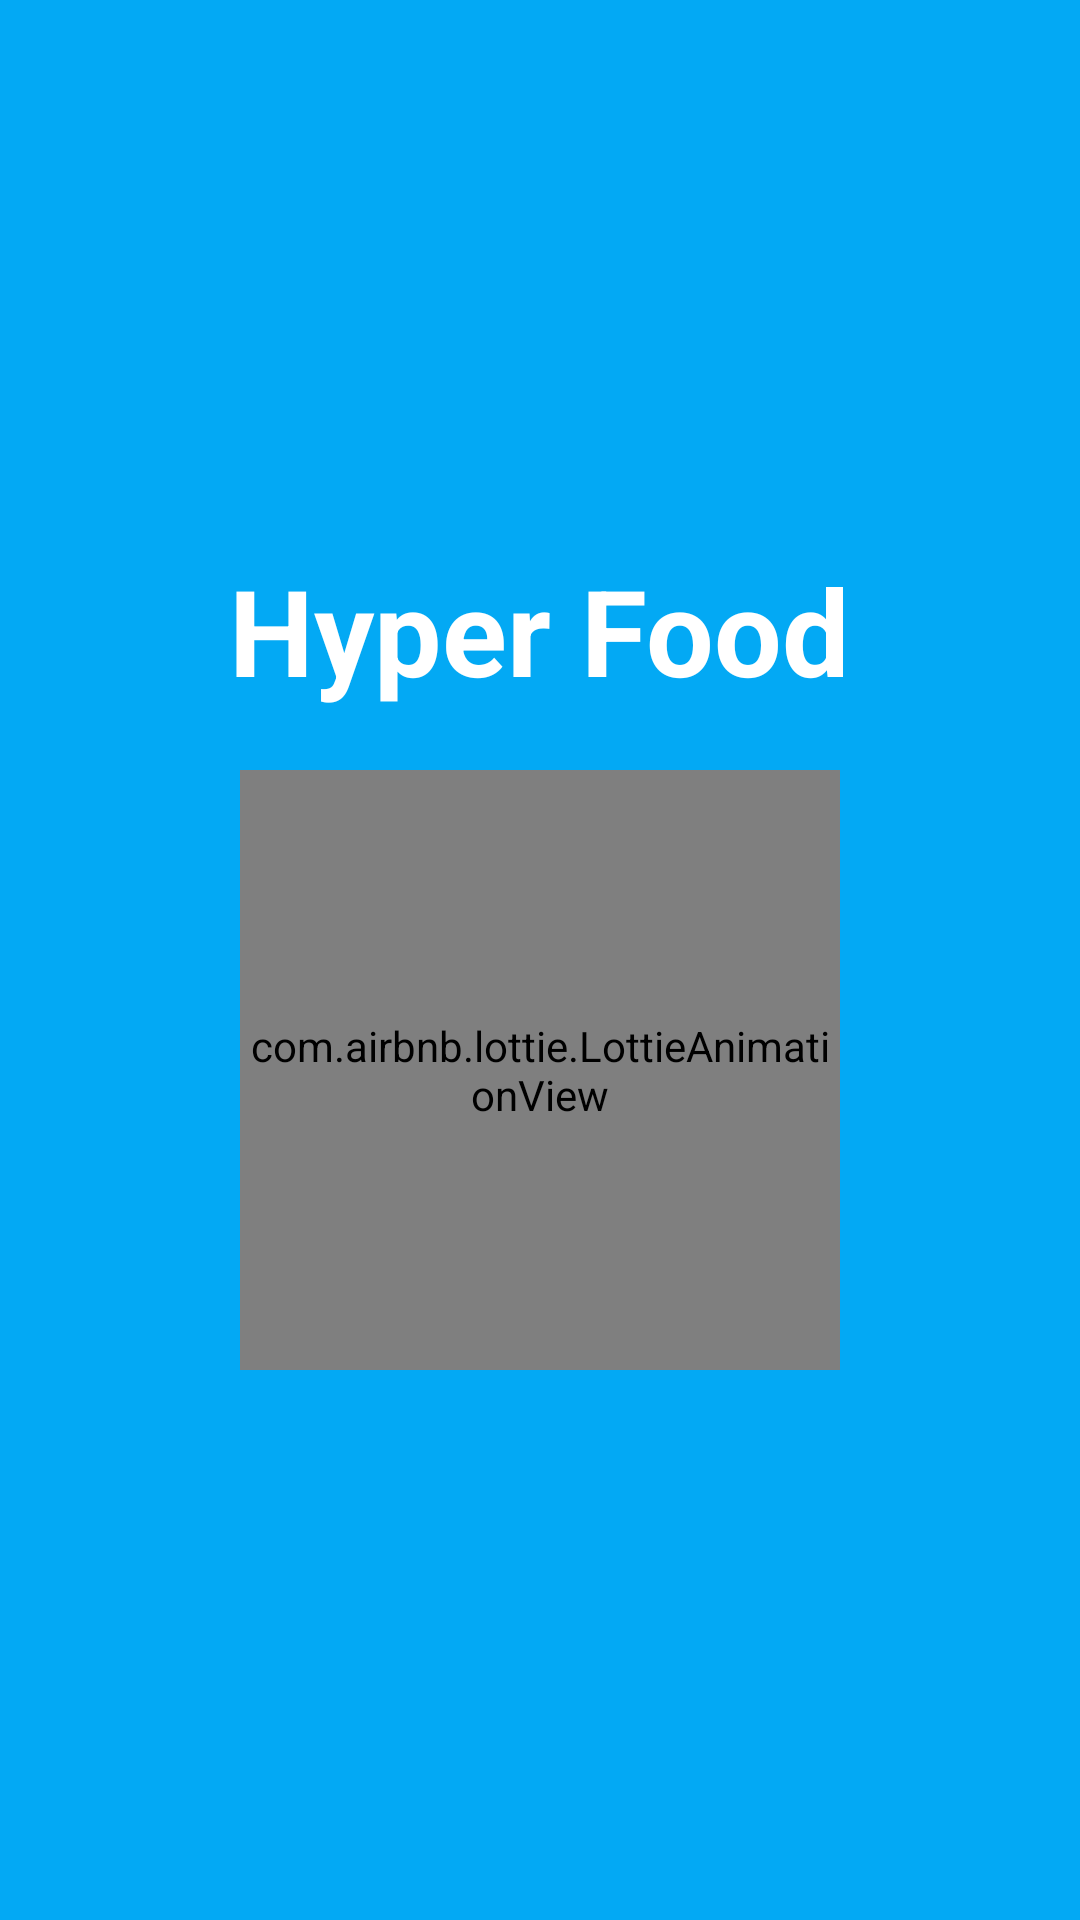

Produce the Android XML layout that renders to this screen, including the resource entries it uses.
<!-- AndroidManifest.xml: application theme AppTheme -->
<!-- res/layout/activity_splash_screen.xml -->
<?xml version="1.0" encoding="utf-8"?>
<layout xmlns:app="http://schemas.android.com/apk/res-auto">
    <RelativeLayout xmlns:android="http://schemas.android.com/apk/res/android"
        android:orientation="vertical" android:layout_width="match_parent"
        android:layout_height="match_parent"
        android:background="@color/colorPrimary">

        <LinearLayout
            android:layout_width="match_parent"
            android:layout_height="wrap_content"
            android:layout_centerInParent="true"
            android:gravity="center"
            android:orientation="vertical">

            <TextView
                android:id="@+id/tvAppName"
                android:layout_width="wrap_content"
                android:layout_height="wrap_content"
                android:text="@string/app_name"
                android:textStyle="bold"
                android:textSize="@dimen/splash_font_size"
                android:textColor="@color/colorWhite"/>

            <com.airbnb.lottie.LottieAnimationView
                android:id="@+id/animation_view"
                android:layout_width="@dimen/splash_icon_width"
                android:layout_height="@dimen/splash_icon_height"
                android:scaleType="centerCrop"
                android:layout_marginTop="20dp"
                app:lottie_rawRes="@raw/food_carousel"
                app:lottie_loop="false"
                app:lottie_autoPlay="false" />

        </LinearLayout>

    </RelativeLayout>
</layout>
<!-- resources referenced by this layout -->
<resources>
  <color name="colorPrimary">#03A9F4</color>
  <color name="colorWhite">#FFFFFF</color>
  <dimen name="splash_font_size">40sp</dimen>
  <dimen name="splash_icon_height">200dp</dimen>
  <dimen name="splash_icon_width">200dp</dimen>
  <string name="app_name">Hyper Food</string>
  <style name="AppTheme" parent="Theme.AppCompat.Light.NoActionBar">
          
          <item name="colorPrimary">@color/colorPrimary</item>
          <item name="colorPrimaryDark">@color/colorPrimaryDark</item>
          <item name="colorAccent">@color/colorAccent</item>
      </style>
  <color name="colorPrimaryDark">#058CC9</color>
  <color name="colorAccent">#03A9F4</color>
</resources>
